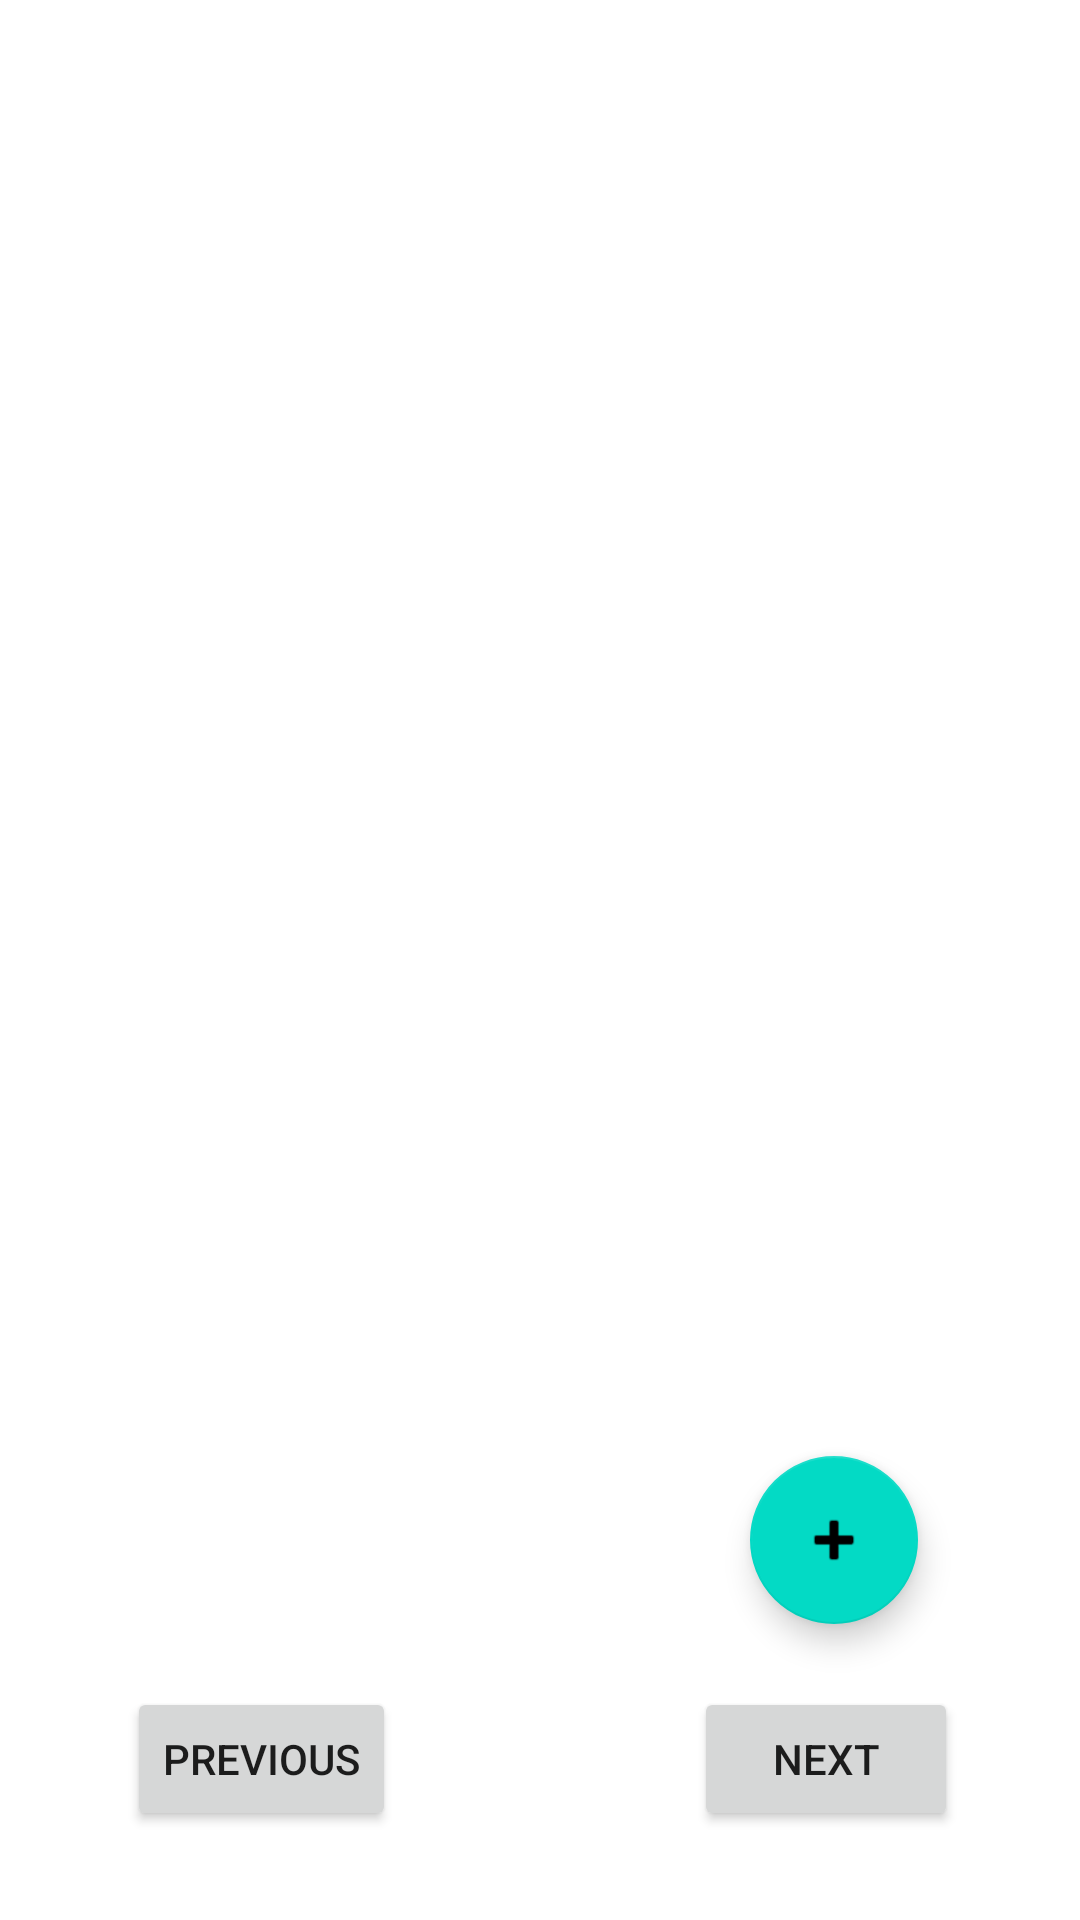

Write the Android layout XML for this screen, with the resource values it uses.
<!-- AndroidManifest.xml: application theme Theme.StudyJamSession3 -->
<!-- res/layout/fragment_pathway7.xml -->
<?xml version="1.0" encoding="utf-8"?>

<layout xmlns:android="http://schemas.android.com/apk/res/android"
    xmlns:app="http://schemas.android.com/apk/res-auto"
    xmlns:tools="http://schemas.android.com/tools"
    tools:context=".pathway7.Pathway7Fragment">
    <data>

        <variable
            name="pathway7ViewModel"
            type="com.example.studyjamsession3.pathway7.Pathway7ViewModel" />
    </data>
    <androidx.constraintlayout.widget.ConstraintLayout
        android:layout_width="match_parent"
        android:layout_height="match_parent">

        <com.google.android.material.floatingactionbutton.FloatingActionButton
            android:id="@+id/fab"
            android:layout_width="wrap_content"
            android:layout_height="wrap_content"
            android:layout_gravity="end|bottom"
            android:layout_margin="16dp"
            android:contentDescription="@string/content_desc"
            app:srcCompat="@android:drawable/ic_input_add"
            android:text="@string/add"
            app:layout_constraintBottom_toBottomOf="parent"
            app:layout_constraintEnd_toEndOf="parent"
            app:layout_constraintHorizontal_bias="0.86"
            app:layout_constraintStart_toStartOf="parent"
            app:layout_constraintTop_toTopOf="parent"
            app:layout_constraintVertical_bias="0.85" />

        <Button
            android:id="@+id/next_bt_7"
            android:layout_width="wrap_content"
            android:layout_height="wrap_content"
            android:text="@string/next"
            app:layout_constraintBottom_toBottomOf="parent"
            app:layout_constraintEnd_toEndOf="parent"
            app:layout_constraintHorizontal_bias="0.85"
            app:layout_constraintStart_toStartOf="parent"
            app:layout_constraintTop_toTopOf="parent"
            app:layout_constraintVertical_bias="0.95" />

        <Button
            android:id="@+id/previous_bt_7"
            android:layout_width="wrap_content"
            android:layout_height="wrap_content"
            android:text="@string/previous"
            app:layout_constraintBottom_toBottomOf="parent"
            app:layout_constraintEnd_toEndOf="parent"
            app:layout_constraintHorizontal_bias="0.157"
            app:layout_constraintStart_toStartOf="parent"
            app:layout_constraintTop_toTopOf="parent"
            app:layout_constraintVertical_bias="0.95" />
    </androidx.constraintlayout.widget.ConstraintLayout>


</layout>
<!-- resources referenced by this layout -->
<resources>
  <string name="next">Next</string>
  <string name="previous">previous</string>
  <style name="Theme.StudyJamSession3" parent="Theme.MaterialComponents.DayNight.DarkActionBar">
          
          <item name="colorPrimary">@color/purple_500</item>
          <item name="colorPrimaryVariant">@color/purple_700</item>
          <item name="colorOnPrimary">@color/white</item>
          
          <item name="colorSecondary">@color/teal_200</item>
          <item name="colorSecondaryVariant">@color/teal_700</item>
          <item name="colorOnSecondary">@color/black</item>
          
          <item name="android:statusBarColor" tools:targetApi="l">?attr/colorPrimaryVariant</item>
          
      </style>
  <!-- not gathered from this repository: default colours our renderer supplied (Android Studio template values) -->
  <color name="purple_500">#FF6200EE</color>
  <color name="purple_700">#FF3700B3</color>
  <color name="teal_200">#FF03DAC5</color>
  <color name="teal_700">#FF018786</color>
  <color name="black">#FF000000</color>
  <color name="white">#FFFFFFFF</color>
</resources>
